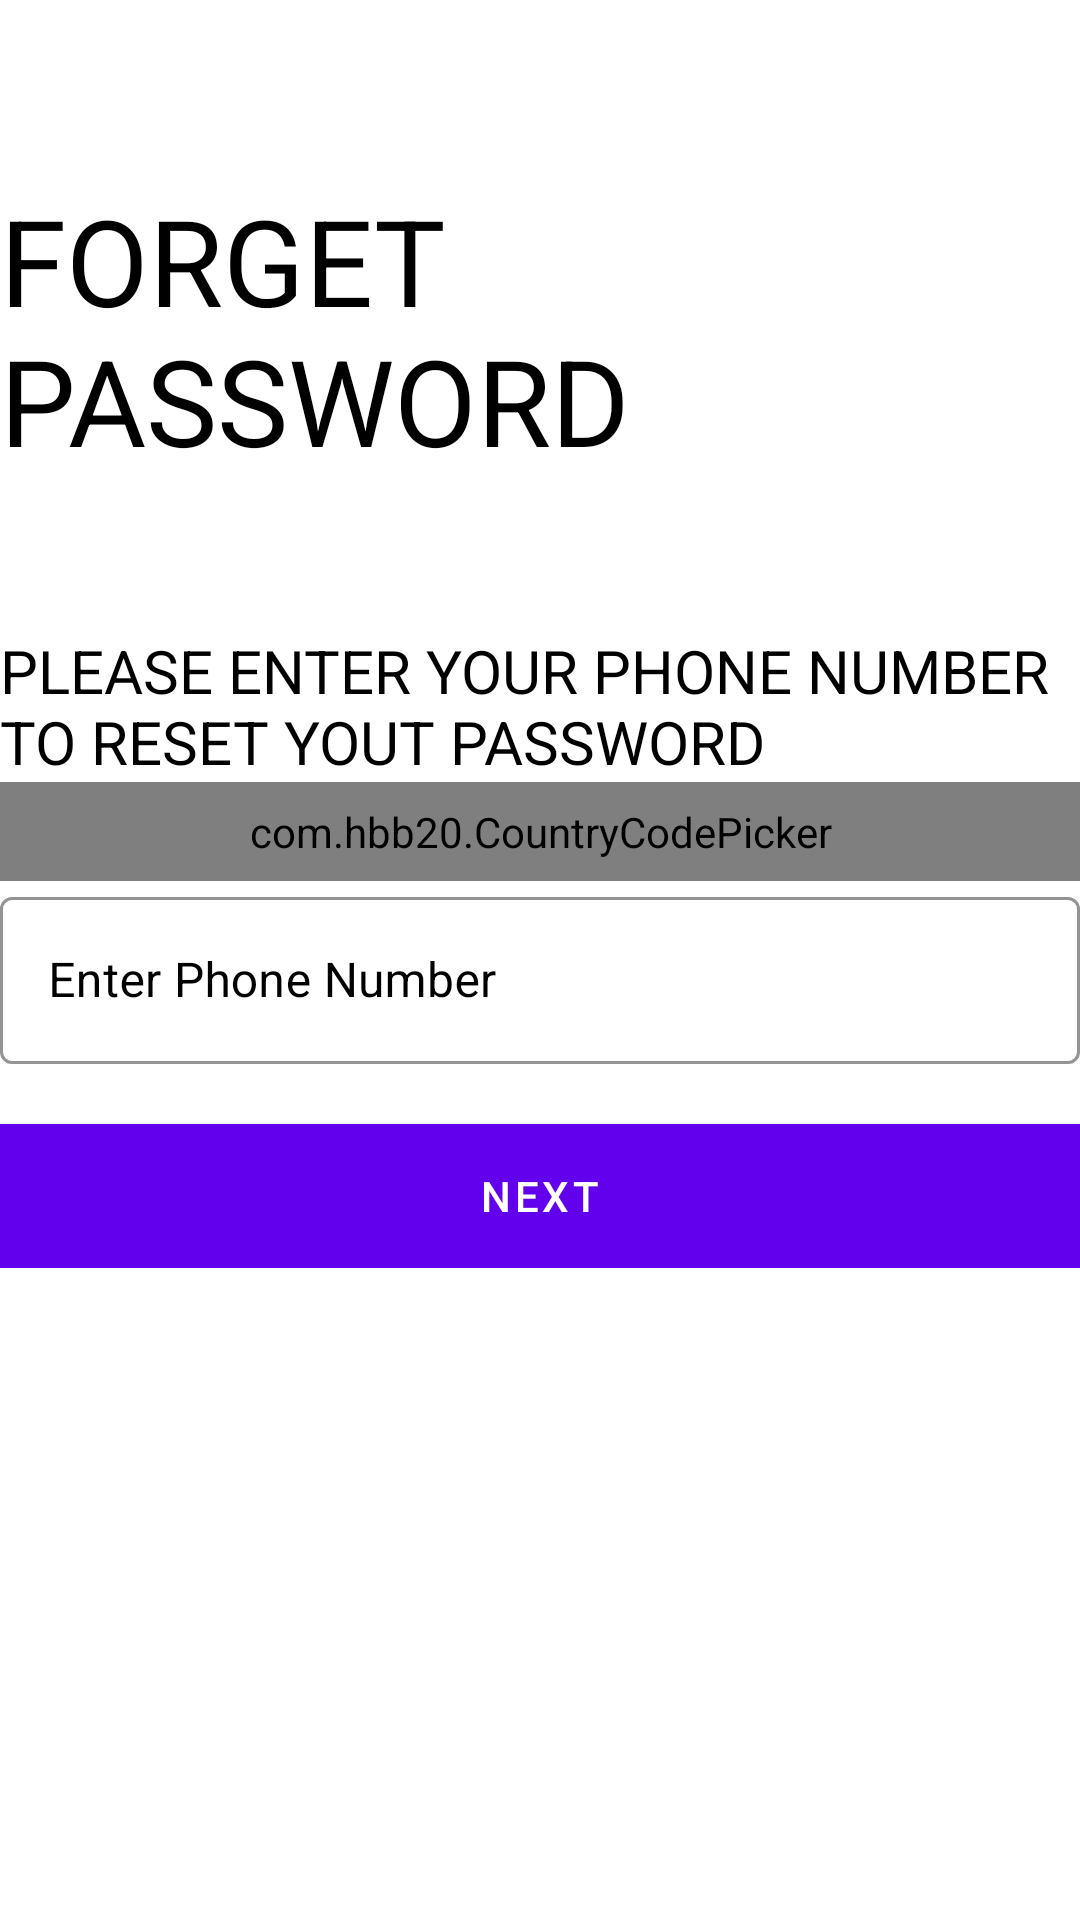

This screen was rendered from an Android layout file. Write that file and the resources it references.
<!-- AndroidManifest.xml: application theme Theme.Recipe -->
<!-- res/layout/activity_forget_password.xml -->
<?xml version="1.0" encoding="utf-8"?>
<ScrollView xmlns:android="http://schemas.android.com/apk/res/android"
    xmlns:app="http://schemas.android.com/apk/res-auto"
    xmlns:tools="http://schemas.android.com/tools"
    android:layout_width="match_parent"
    android:layout_height="match_parent"
    tools:context=".ForgetPasswordActivity">

    <LinearLayout
        android:layout_width="match_parent"
        android:layout_height="wrap_content"
        android:orientation="vertical">

    <ImageView
        android:layout_width="wrap_content"
        android:layout_height="wrap_content"
        android:id="@+id/btnForgetBack"
        android:src="@drawable/ic_back"
        android:padding="5dp"/>


    <TextView
        android:layout_width="wrap_content"
        android:layout_height="wrap_content"
        android:layout_marginTop="50dp"
        android:text="Forget Password"
        android:textAllCaps="true"
        android:textColor="@color/black"
        android:textSize="40sp" />

        <TextView
            android:layout_width="wrap_content"
            android:layout_height="wrap_content"
            android:layout_marginTop="50dp"
            android:text="Please enter your phone number to reset yout password"
            android:textAllCaps="true"
            android:textColor="@color/black"
            android:textSize="20sp" />


        <RelativeLayout
        android:layout_width="match_parent"
        android:layout_height="wrap_content"
        >


    <com.hbb20.CountryCodePicker
        android:id="@+id/countryCodePicker"
        android:layout_width="match_parent"
        android:layout_height="wrap_content"
        android:padding="7dp"
        app:ccp_autoDetectCountry="true"
        app:ccp_showFlag="true"
        app:ccp_showFullName="true"
        app:ccp_showNameCode="true" />


    <com.google.android.material.textfield.TextInputLayout
        android:id="@+id/etForgetPhone"
        style="@style/Widget.MaterialComponents.TextInputLayout.OutlinedBox"
        android:layout_width="match_parent"
        android:layout_height="wrap_content"
        android:layout_below="@id/countryCodePicker"
        android:hint="Enter Phone Number"
        android:textColorHint="@color/black"
        app:boxStrokeColor="@color/black"
        app:boxStrokeWidthFocused="2dp"
        app:endIconMode="clear_text"
        app:endIconTint="@color/black"
        app:hintTextColor="@color/black"
        app:startIconDrawable="@drawable/ic_phone"
        app:startIconTint="@color/black">


        <com.google.android.material.textfield.TextInputEditText
            android:id="@+id/etForgetPhoneET"
            android:layout_width="match_parent"
            android:layout_height="match_parent"
            android:inputType="phone"
            android:textColor="@color/black"
            android:textCursorDrawable="@null" />


    </com.google.android.material.textfield.TextInputLayout>



    </RelativeLayout>

        <Button
            android:id="@+id/btnForgetNext"
            android:layout_width="match_parent"
            android:layout_height="wrap_content"
            android:layout_marginTop="20dp"
            android:background="@color/black"
            android:text="Next"
            android:textColor="@color/white" />

    </LinearLayout>

</ScrollView>
<!-- resources referenced by this layout -->
<resources>
  <style name="Theme.Recipe" parent="Theme.MaterialComponents.DayNight.DarkActionBar">
          
          <item name="colorPrimary">@color/purple_500</item>
          <item name="colorPrimaryVariant">@color/purple_700</item>
          <item name="colorOnPrimary">@color/white</item>
          
          <item name="colorSecondary">@color/teal_200</item>
          <item name="colorSecondaryVariant">@color/teal_700</item>
          <item name="colorOnSecondary">@color/black</item>
          
          <item name="android:statusBarColor" tools:targetApi="l">?attr/colorPrimaryVariant</item>
          
      </style>
  <!-- not gathered from this repository: default colours our renderer supplied (Android Studio template values) -->
  <color name="purple_500">#FF6200EE</color>
  <color name="purple_700">#FF3700B3</color>
  <color name="teal_200">#FF03DAC5</color>
  <color name="teal_700">#FF018786</color>
  <color name="black">#FF000000</color>
  <color name="white">#FFFFFFFF</color>
</resources>
